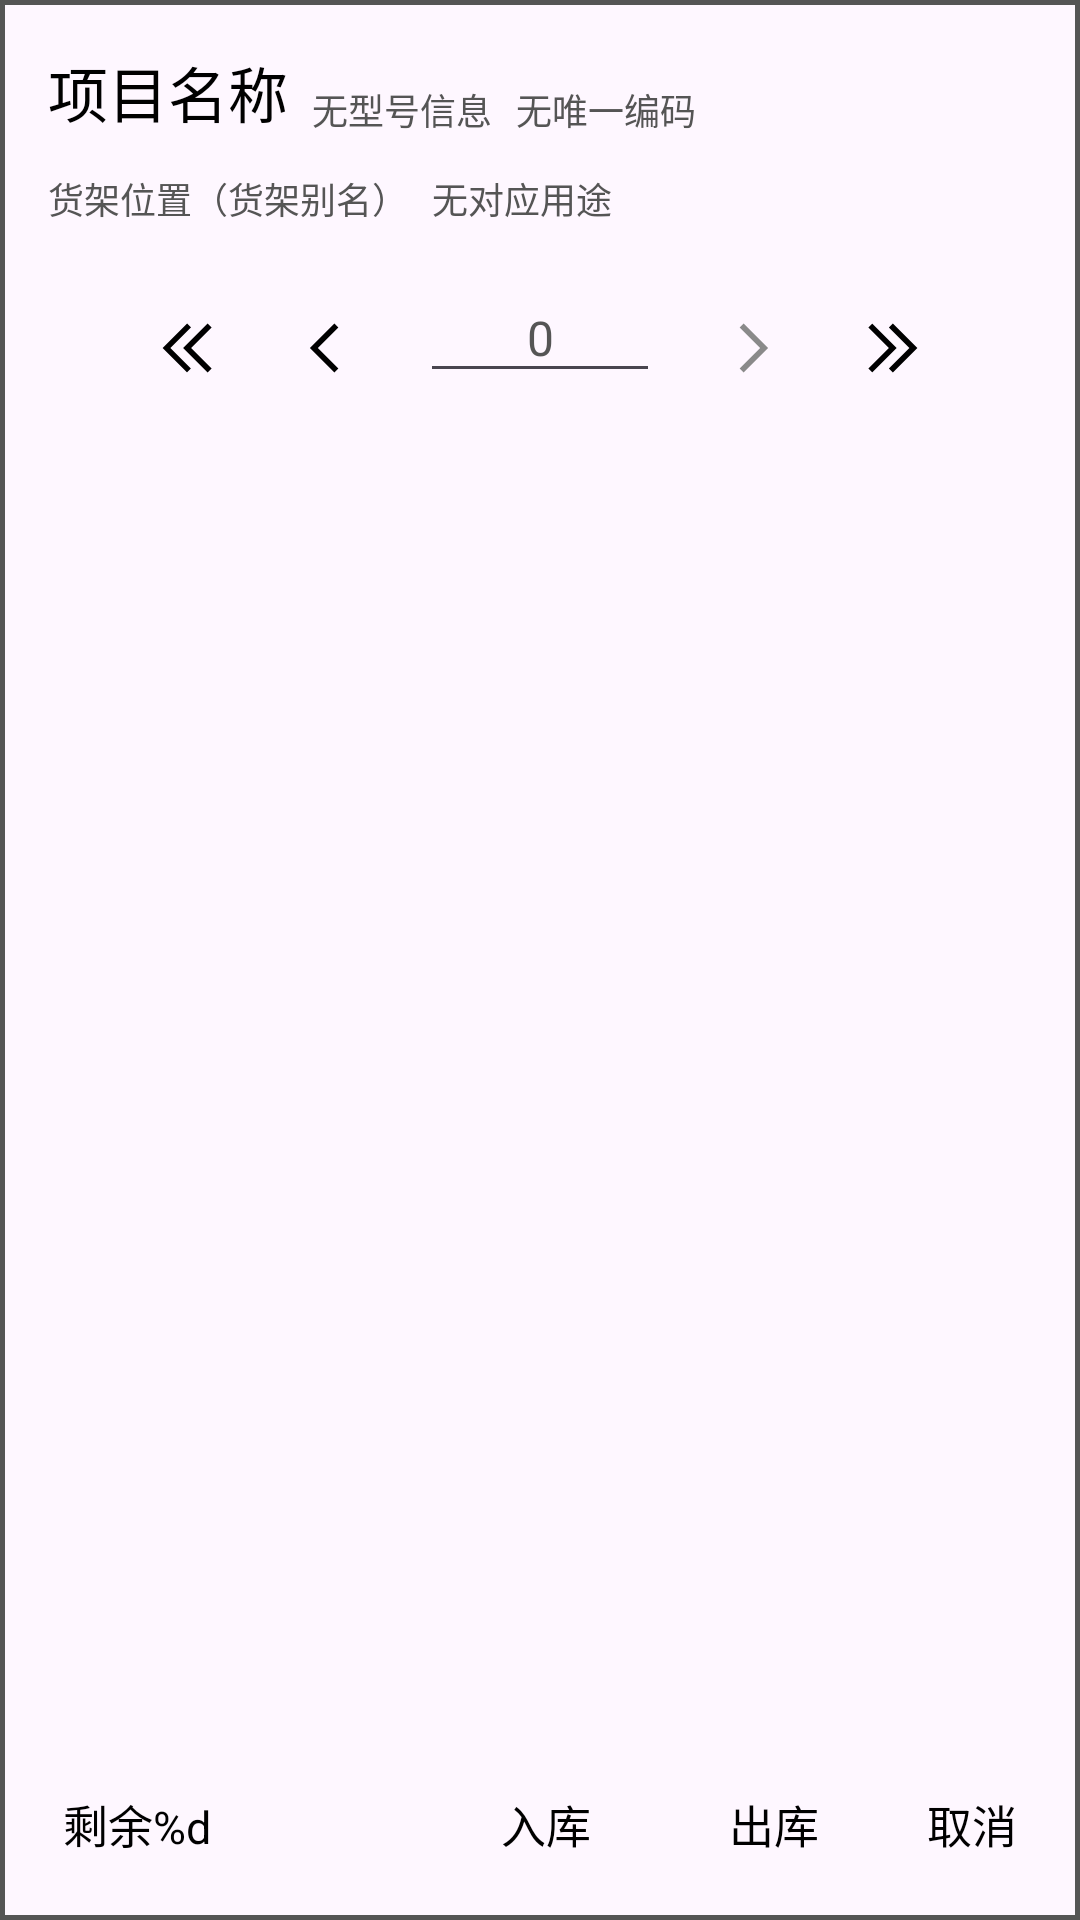

The Android layout XML behind this screen, and the referenced resources:
<!-- AndroidManifest.xml: application theme Theme.UI3Theme -->
<!-- res/layout/dialog_io_layout.xml -->
<?xml version="1.0" encoding="utf-8"?>
<androidx.constraintlayout.widget.ConstraintLayout
    xmlns:android="http://schemas.android.com/apk/res/android"
    xmlns:app="http://schemas.android.com/apk/res-auto" xmlns:tools="http://schemas.android.com/tools"
    android:layout_width="match_parent"
    android:layout_height="wrap_content"
    android:background="@drawable/radius_border">

    <TextView
        android:layout_width="350dp"
        android:layout_height="200dp"
        app:layout_constraintBottom_toBottomOf="parent"
        app:layout_constraintEnd_toEndOf="parent"
        app:layout_constraintHorizontal_bias="0.0"
        app:layout_constraintStart_toStartOf="parent"
        app:layout_constraintTop_toTopOf="parent"
        app:layout_constraintVertical_bias="0.0">

    </TextView>

    <TextView
        android:id="@+id/ui3_direct_import_shelf"
        android:layout_width="wrap_content"
        android:layout_height="wrap_content"
        android:layout_marginTop="12dp"
        android:text="@string/txt_dialog_item_shelf"
        android:textColor="@color/FontColorDim"
        android:textSize="12sp"
        app:layout_constraintStart_toStartOf="@+id/ui3_direct_import_title"
        app:layout_constraintTop_toBottomOf="@+id/ui3_direct_import_title">

    </TextView>

    <TextView
        android:id="@+id/ui3_direct_import_for"
        android:layout_width="wrap_content"
        android:layout_height="wrap_content"
        android:layout_marginStart="8dp"
        android:text="@string/txt_nofor"
        android:textColor="@color/FontColorDim"
        android:textSize="12sp"
        app:layout_constraintStart_toEndOf="@+id/ui3_direct_import_shelf"
        app:layout_constraintTop_toTopOf="@+id/ui3_direct_import_shelf">

    </TextView>

    <TextView
        android:id="@+id/ui3_direct_import_title"
        android:layout_width="wrap_content"
        android:layout_height="wrap_content"
        android:layout_marginStart="16dp"
        android:layout_marginTop="16dp"
        android:text="@string/txt_dialog_item_name"
        android:textColor="@color/FontColor"
        android:textSize="20sp"
        app:layout_constraintStart_toStartOf="parent"
        app:layout_constraintTop_toTopOf="parent">
    </TextView>

    <TextView
        android:id="@+id/ui3_direct_import_model"
        android:layout_width="wrap_content"
        android:layout_height="wrap_content"
        android:text="@string/txt_nomodel"
        android:layout_marginStart="8dp"
        android:textColor="@color/FontColorDim"
        android:textSize="12sp"
        app:layout_constraintBottom_toBottomOf="@+id/ui3_direct_import_title"
        app:layout_constraintStart_toEndOf="@+id/ui3_direct_import_title">

    </TextView>

    <TextView
        android:id="@+id/ui3_direct_import_uid"
        android:layout_width="wrap_content"
        android:layout_height="wrap_content"
        android:text="@string/txt_no_id"
        android:layout_marginStart="8dp"
        android:textColor="@color/FontColorDim"
        android:textSize="12sp"
        app:layout_constraintBottom_toBottomOf="@+id/ui3_direct_import_title"
        app:layout_constraintStart_toEndOf="@+id/ui3_direct_import_model">

    </TextView>

    <ImageView
        android:id="@+id/ui3_direct_import_min"
        android:layout_width="30dp"
        android:layout_height="30dp"
        android:layout_marginEnd="16dp"
        android:background="@drawable/ripple_background"
        android:clickable="true"
        android:src="@drawable/ic_double_arrow_left"
        app:layout_constraintBottom_toBottomOf="@+id/ui3_direct_import_count"
        app:layout_constraintEnd_toStartOf="@+id/ui3_direct_import_minus">
    </ImageView>

    <ImageView
        android:id="@+id/ui3_direct_import_minus"
        android:layout_width="30dp"
        android:layout_height="30dp"
        android:layout_marginEnd="16dp"
        android:background="@drawable/ripple_background"
        android:clickable="true"
        android:src="@drawable/ic_arrow_left"
        app:layout_constraintBottom_toBottomOf="@+id/ui3_direct_import_count"
        app:layout_constraintEnd_toStartOf="@+id/ui3_direct_import_count">
    </ImageView>

    <EditText
        android:id="@+id/ui3_direct_import_count"
        android:layout_width="80dp"
        android:layout_height="40dp"
        android:layout_marginTop="16dp"
        android:textColor="@color/FontColorDim"
        android:textSize="16sp"
        android:text="0"
        android:gravity="center"
        app:layout_constraintEnd_toEndOf="parent"
        app:layout_constraintStart_toStartOf="parent"
        app:layout_constraintTop_toBottomOf="@+id/ui3_direct_import_shelf"
        android:inputType="number">

    </EditText>

    <ImageView
        android:id="@+id/ui3_direct_import_max"
        android:layout_width="30dp"
        android:layout_height="30dp"
        android:layout_marginStart="16dp"
        android:background="@drawable/ripple_background"
        android:clickable="true"
        android:src="@drawable/ic_double_arro_right"
        app:layout_constraintBottom_toBottomOf="@+id/ui3_direct_import_count"
        app:layout_constraintStart_toEndOf="@+id/ui3_direct_import_plus">
    </ImageView>

    <ImageView
        android:id="@+id/ui3_direct_import_plus"
        android:layout_width="30dp"
        android:layout_height="30dp"
        android:layout_marginStart="16dp"
        android:background="@drawable/ripple_background"
        android:clickable="true"
        android:src="@drawable/ic_arrow_right"
        app:layout_constraintBottom_toBottomOf="@+id/ui3_direct_import_count"
        app:layout_constraintStart_toEndOf="@+id/ui3_direct_import_count">
    </ImageView>

    <TextView
        android:id="@+id/dialog_left"
        android:layout_width="wrap_content"
        android:layout_height="wrap_content"
        android:layout_marginStart="16dp"
        android:layout_marginBottom="16dp"
        android:text="@string/txt_dialog_item_count_left"
        android:textSize="15sp"
        android:padding="5dp"
        android:textColor="@color/FontColor"
        app:layout_constraintBottom_toBottomOf="parent"
        app:layout_constraintStart_toStartOf="parent">
    </TextView>

    <TextView
        android:id="@+id/dialog_import"
        android:layout_width="wrap_content"
        android:layout_height="wrap_content"
        android:layout_marginEnd="16dp"
        android:layout_marginBottom="16dp"
        android:clickable="true"
        android:background="@drawable/ripple_background"
        android:paddingStart="15dp"
        android:paddingTop="5dp"
        android:paddingEnd="15dp"
        android:paddingBottom="5dp"
        android:text="@string/txt_import"
        android:textColor="@color/FontColor"
        android:textSize="15sp"
        app:layout_constraintBottom_toBottomOf="parent"
        app:layout_constraintEnd_toStartOf="@+id/dialog_export">


    </TextView>

    <TextView
        android:id="@+id/dialog_export"
        android:layout_width="wrap_content"
        android:layout_height="wrap_content"
        android:layout_marginEnd="16dp"
        android:layout_marginBottom="16dp"
        android:background="@drawable/ripple_background"
        android:paddingStart="15dp"
        android:paddingTop="5dp"
        android:paddingEnd="15dp"
        android:paddingBottom="5dp"
        android:clickable="true"
        android:text="@string/txt_export"
        android:textColor="@color/FontColor"
        android:textSize="15sp"
        app:layout_constraintBottom_toBottomOf="parent"
        app:layout_constraintEnd_toStartOf="@+id/dialog_cancel">


    </TextView>

    <TextView
        android:id="@+id/dialog_cancel"
        android:layout_width="wrap_content"
        android:layout_height="wrap_content"
        android:layout_marginEnd="16dp"
        android:layout_marginBottom="16dp"
        android:text="@string/txt_dialog_cancel"
        android:textColor="@color/FontColor"
        android:textSize="15sp"
        android:padding="5dp"
        android:clickable="true"
        android:background="@drawable/ripple_background"
        app:layout_constraintBottom_toBottomOf="parent"
        app:layout_constraintEnd_toEndOf="parent">
    </TextView>

</androidx.constraintlayout.widget.ConstraintLayout>
<!-- resources referenced by this layout -->
<resources>
  <color name="FontColor">#FF000000</color>
  <color name="FontColorDim">#FF555555</color>
  <!-- drawable ic_arrow_left (drawable) -->
  <vector android:autoMirrored="true" android:height="200dp"
      android:viewportHeight="1024" android:viewportWidth="1024"
      android:width="200dp" xmlns:android="http://schemas.android.com/apk/res/android">
      <path android:fillColor="@color/FontColor" android:pathData="M641.3,278.6l-45.2,-45.2 -278.6,278.8 278.6,278.5 45.2,-45.3 -233.4,-233.2z"/>
  </vector>
  <!-- drawable ic_arrow_right (drawable) -->
  <vector android:autoMirrored="true" android:height="200dp"
      android:viewportHeight="1024" android:viewportWidth="1024"
      android:width="200dp" xmlns:android="http://schemas.android.com/apk/res/android">
      <path android:fillColor="#8a8a8a" android:pathData="M593.5,512.1L360.1,278.6l45.3,-45.2 278.6,278.8L405.3,790.6l-45.2,-45.3z"/>
  </vector>
  <!-- drawable ic_double_arro_right (drawable) -->
  <vector android:autoMirrored="true" android:height="200dp"
      android:viewportHeight="1024" android:viewportWidth="1024"
      android:width="200dp" xmlns:android="http://schemas.android.com/apk/res/android">
      <path android:fillColor="@color/FontColor" android:pathData="M533.3,233.4l278.6,278.5L533.3,790.6l-45.2,-45.2 233.4,-233.5 -233.4,-233.3L533.3,233.4zM298.7,233.4l278.6,278.5L298.7,790.6l-45.2,-45.2 233.4,-233.5 -233.4,-233.3L298.7,233.4z"/>
  </vector>
  <!-- drawable ic_double_arrow_left (drawable) -->
  <vector android:autoMirrored="true" android:height="200dp"
      android:viewportHeight="1024" android:viewportWidth="1024"
      android:width="200dp" xmlns:android="http://schemas.android.com/apk/res/android">
      <path android:fillColor="@color/FontColor" android:pathData="M724.1,233.4l45.2,45.2 -233.4,233.3 233.4,233.5 -45.3,45.2 -278.6,-278.7 278.6,-278.5zM489.4,233.4l45.2,45.2 -233.4,233.3 233.4,233.5 -45.3,45.2L210.8,511.9l278.6,-278.5z"/>
  </vector>
  <!-- drawable radius_border (drawable) -->
  <?xml version="1.0" encoding="utf-8"?>
  <shape xmlns:android="http://schemas.android.com/apk/res/android">
      <solid android:color="#00000000"/>
      <stroke android:width="1.5dp" android:color="@color/FontColorDim"/>
  
  </shape>
  <!-- drawable ripple_background (drawable) -->
  <?xml version="1.0" encoding="utf-8"?>
  <ripple xmlns:android="http://schemas.android.com/apk/res/android"
          android:color="@color/FontColorExtraDim">
      <item>
          <shape android:shape="rectangle">
              <solid android:color="#00000000" />
          </shape>
      </item>
  </ripple>
  <string name="txt_dialog_cancel">取消</string>
  <string name="txt_dialog_item_count_left">剩余%d</string>
  <string name="txt_dialog_item_name">项目名称</string>
  <string name="txt_dialog_item_shelf">货架位置（货架别名）</string>
  <string name="txt_export">出库</string>
  <string name="txt_import">入库</string>
  <string name="txt_no_id">无唯一编码</string>
  <string name="txt_nofor">无对应用途</string>
  <string name="txt_nomodel">无型号信息</string>
  <style name="Theme.UI3Theme" parent="Theme.Material3.DayNight">
          <item name="colorPrimary">@color/AccentColor</item>
          <item name="colorSecondary">@color/AccentColorDim</item>
          <item name="colorAccent">@color/AccentColor</item>
          <item name="colorOnPrimary">@color/AccentColor</item>
          <item name="colorOnSecondary">@color/AccentColorDim</item>
          <item name="android:textSize">16sp</item>
      </style>
  <color name="FontColorExtraDim">#FFAAAAAA</color>
  <color name="AccentColor">#FF0064B7</color>
  <color name="AccentColorDim">#FF0091EA</color>
</resources>
